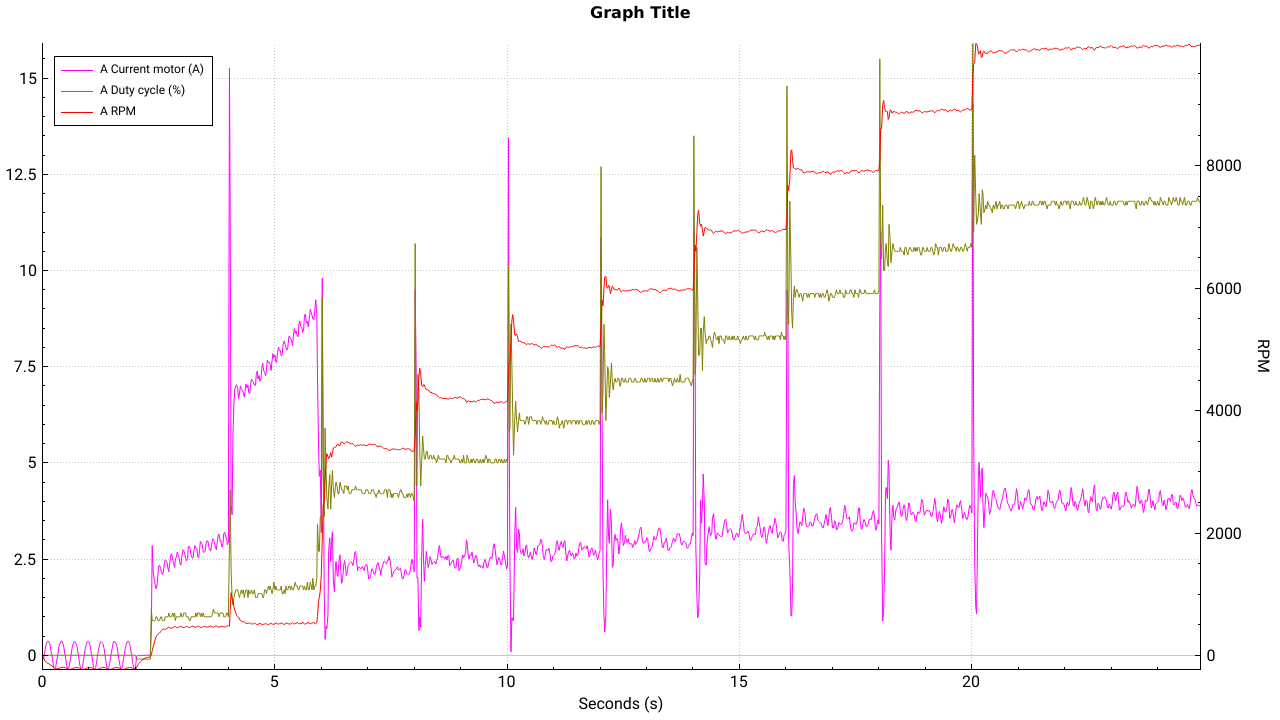

The data file committed next to this chart (first rows):
0; 0; 0; 0; 12.7; -2; 28.3; -77.2; 0; 0; 0; 0
0.021; 0; 0; -0.1; 12.8; -38; 28.3; -67.7; 0; 0; 0; 0
0.043; 0; 0; 0.02; 12.8; -72; 28.3; -68.6; 0; 0; 0; 0
0.058; 0; 0; 0.16; 12.8; -88; 28.3; -77.2; 0; 0; 0; 0
0.079; 0; 0; 0.28; 12.7; -105; 28.3; -67.7; 0; 0; 0; 0
0.098; 0; 0; 0.35; 12.8; -117; 28.3; -71.5; 0; 0; 0; 0
0.119; 0; 0; 0.37; 12.7; -130; 28.3; -71.5; 0; 0; 0; 0
0.142; 0; 0; 0.34; 12.9; -135; 28.3; -67.7; 0; 0; 0; 0
0.163; 0; 0; 0.27; 12.7; -147; 28.3; -68.6; 0; 0; 0; 0
0.178; 0; 0; 0.14; 12.7; -155; 28.3; -79.3; 0; 0; 0; 0
0.202; 0; 0; 0; 12.8; -167; 28.3; -77.2; 0; 0; 0; 0
0.232; 0; 0; -0.21; 12.7; -186; 28.3; -85.3; 0; 0; 0; 0
0.237; 0; 0; -0.33; 12.8; -188; 28.3; -69.5; 0; 0; 0; 0
0.259; 0; 0; -0.35; 12.8; -204; 28.3; -69.5; 0; 0; 0; 0
0.281; 0; 0; -0.32; 12.7; -210; 28.3; -70.4; 0; 0; 0; 0
0.298; 0; 0; -0.2; 12.8; -216; 28.3; -67.7; 0; 0; 0; 0
0.32; 0; 0; -0.05; 12.8; -214; 28.3; -65.5; 0; 0; 0; 0
0.343; 0; 0; 0.11; 12.7; -211; 28.3; -67.7; 0; 0; 0; 0
0.358; 0; 0; 0.25; 12.7; -208; 28.3; -68.6; 0; 0; 0; 0
0.383; 0; 0; 0.32; 12.8; -200; 28.3; -67; 0; 0; 0; 0
0.398; 0; 0; 0.37; 12.7; -197; 28.3; -77.2; 0; 0; 0; 0
0.422; 0; 0; 0.36; 12.8; -193; 28.3; -69.5; 0; 0; 0; 0
0.439; 0; 0; 0.3; 12.8; -189; 28.3; -75.5; 0; 0; 0; 0
0.46; 0; 0; 0.21; 12.7; -192; 28.3; -72.7; 0; 0; 0; 0
0.478; 0; 0; 0.06; 12.7; -192; 28.3; -75.5; 0; 0; 0; 0
0.5; 0; 0; -0.09; 12.7; -200; 28.3; -75.5; 0; 0; 0; 0
0.519; 0; 0; -0.26; 12.8; -208; 28.3; -67; 0; 0; 0; 0
0.539; 0; 0; -0.34; 12.7; -217; 28.3; -67; 0; 0; 0; 0
0.561; 0; 0; -0.35; 12.7; -221; 28.3; -67.7; 0; 0; 0; 0
0.578; 0; 0; -0.25; 12.7; -227; 28.3; -70.4; 0; 0; 0; 0
0.603; 0; 0; -0.09; 12.7; -223; 28.3; -74; 0; 0; 0; 0
0.624; 0; 0; 0.09; 12.7; -220; 28.3; -85.3; 0; 0; 0; 0
0.64; 0; 0; 0.21; 12.8; -216; 28.3; -70.4; 0; 0; 0; 0
0.661; 0; 0; 0.3; 12.8; -207; 28.3; -67; 0; 0; 0; 0
0.68; 0; 0; 0.35; 12.8; -202; 28.3; -77.2; 0; 0; 0; 0
0.704; 0; 0; 0.35; 12.7; -197; 28.3; -75.5; 0; 0; 0; 0
0.719; 0; 0; 0.31; 12.7; -192; 28.3; -68.6; 0; 0; 0; 0
0.742; 0; 0; 0.24; 12.8; -194; 28.3; -67.7; 0; 0; 0; 0
0.762; 0; 0; 0.08; 12.8; -194; 28.3; -77.2; 0; 0; 0; 0
0.783; 0; 0; -0.08; 12.7; -201; 28.3; -68.6; 0; 0; 0; 0
0.799; 0; 0; -0.23; 12.7; -207; 28.3; -81.8; 0; 0; 0; 0
0.821; 0; 0; -0.34; 12.7; -216; 28.3; -67; 0; 0; 0; 0
0.841; 0; 0; -0.37; 12.7; -223; 28.3; -67; 0; 0; 0; 0
0.861; 0; 0; -0.29; 12.7; -227; 28.3; -69.5; 0; 0; 0; 0
0.881; 0; 0; -0.14; 12.7; -226; 28.3; -67.7; 0; 0; 0; 0
0.902; 0; 0; 0.03; 12.7; -223; 28.3; -72.7; 0; 0; 0; 0
0.92; 0; 0; 0.17; 12.7; -218; 28.3; -70.4; 0; 0; 0; 0
0.942; 0; 0; 0.27; 12.8; -209; 28.3; -70.4; 0; 0; 0; 0
0.965; 0; 0; 0.36; 12.7; -203; 28.3; -68.6; 0; 0; 0; 0
0.982; 0; 0; 0.37; 12.8; -199; 28.3; -79.3; 0; 0; 0; 0
1.002; 0; 0; 0.35; 12.8; -191; 28.3; -69.5; 0; 0; 0; 0
1.025; 0; 0; 0.25; 12.8; -193; 28.3; -67; 0; 0; 0; 0
1.041; 0; 0; 0.12; 12.7; -194; 28.3; -72.7; 0; 0; 0; 0
1.06; 0; 0; 0; 12.8; -198; 28.3; -70.4; 0; 0; 0; 0
1.084; 0; 0; -0.19; 12.7; -206; 28.3; -69.5; 0; 0; 0; 0
1.098; 0; 0; -0.32; 12.7; -211; 28.3; -72.7; 0; 0; 0; 0
1.124; 0; 0; -0.37; 12.8; -223; 28.3; -75.5; 0; 0; 0; 0
1.143; 0; 0; -0.32; 12.8; -225; 28.3; -75.5; 0; 0; 0; 0
1.167; 0; 0; -0.18; 12.8; -227; 28.3; -77.2; 0; 0; 0; 0
1.181; 0; 0; -0.03; 12.7; -223; 28.3; -74; 0; 0; 0; 0
1.202; 0; 0; 0.12; 12.8; -219; 28.3; -77.2; 0; 0; 0; 0
... 1,184 more rows
